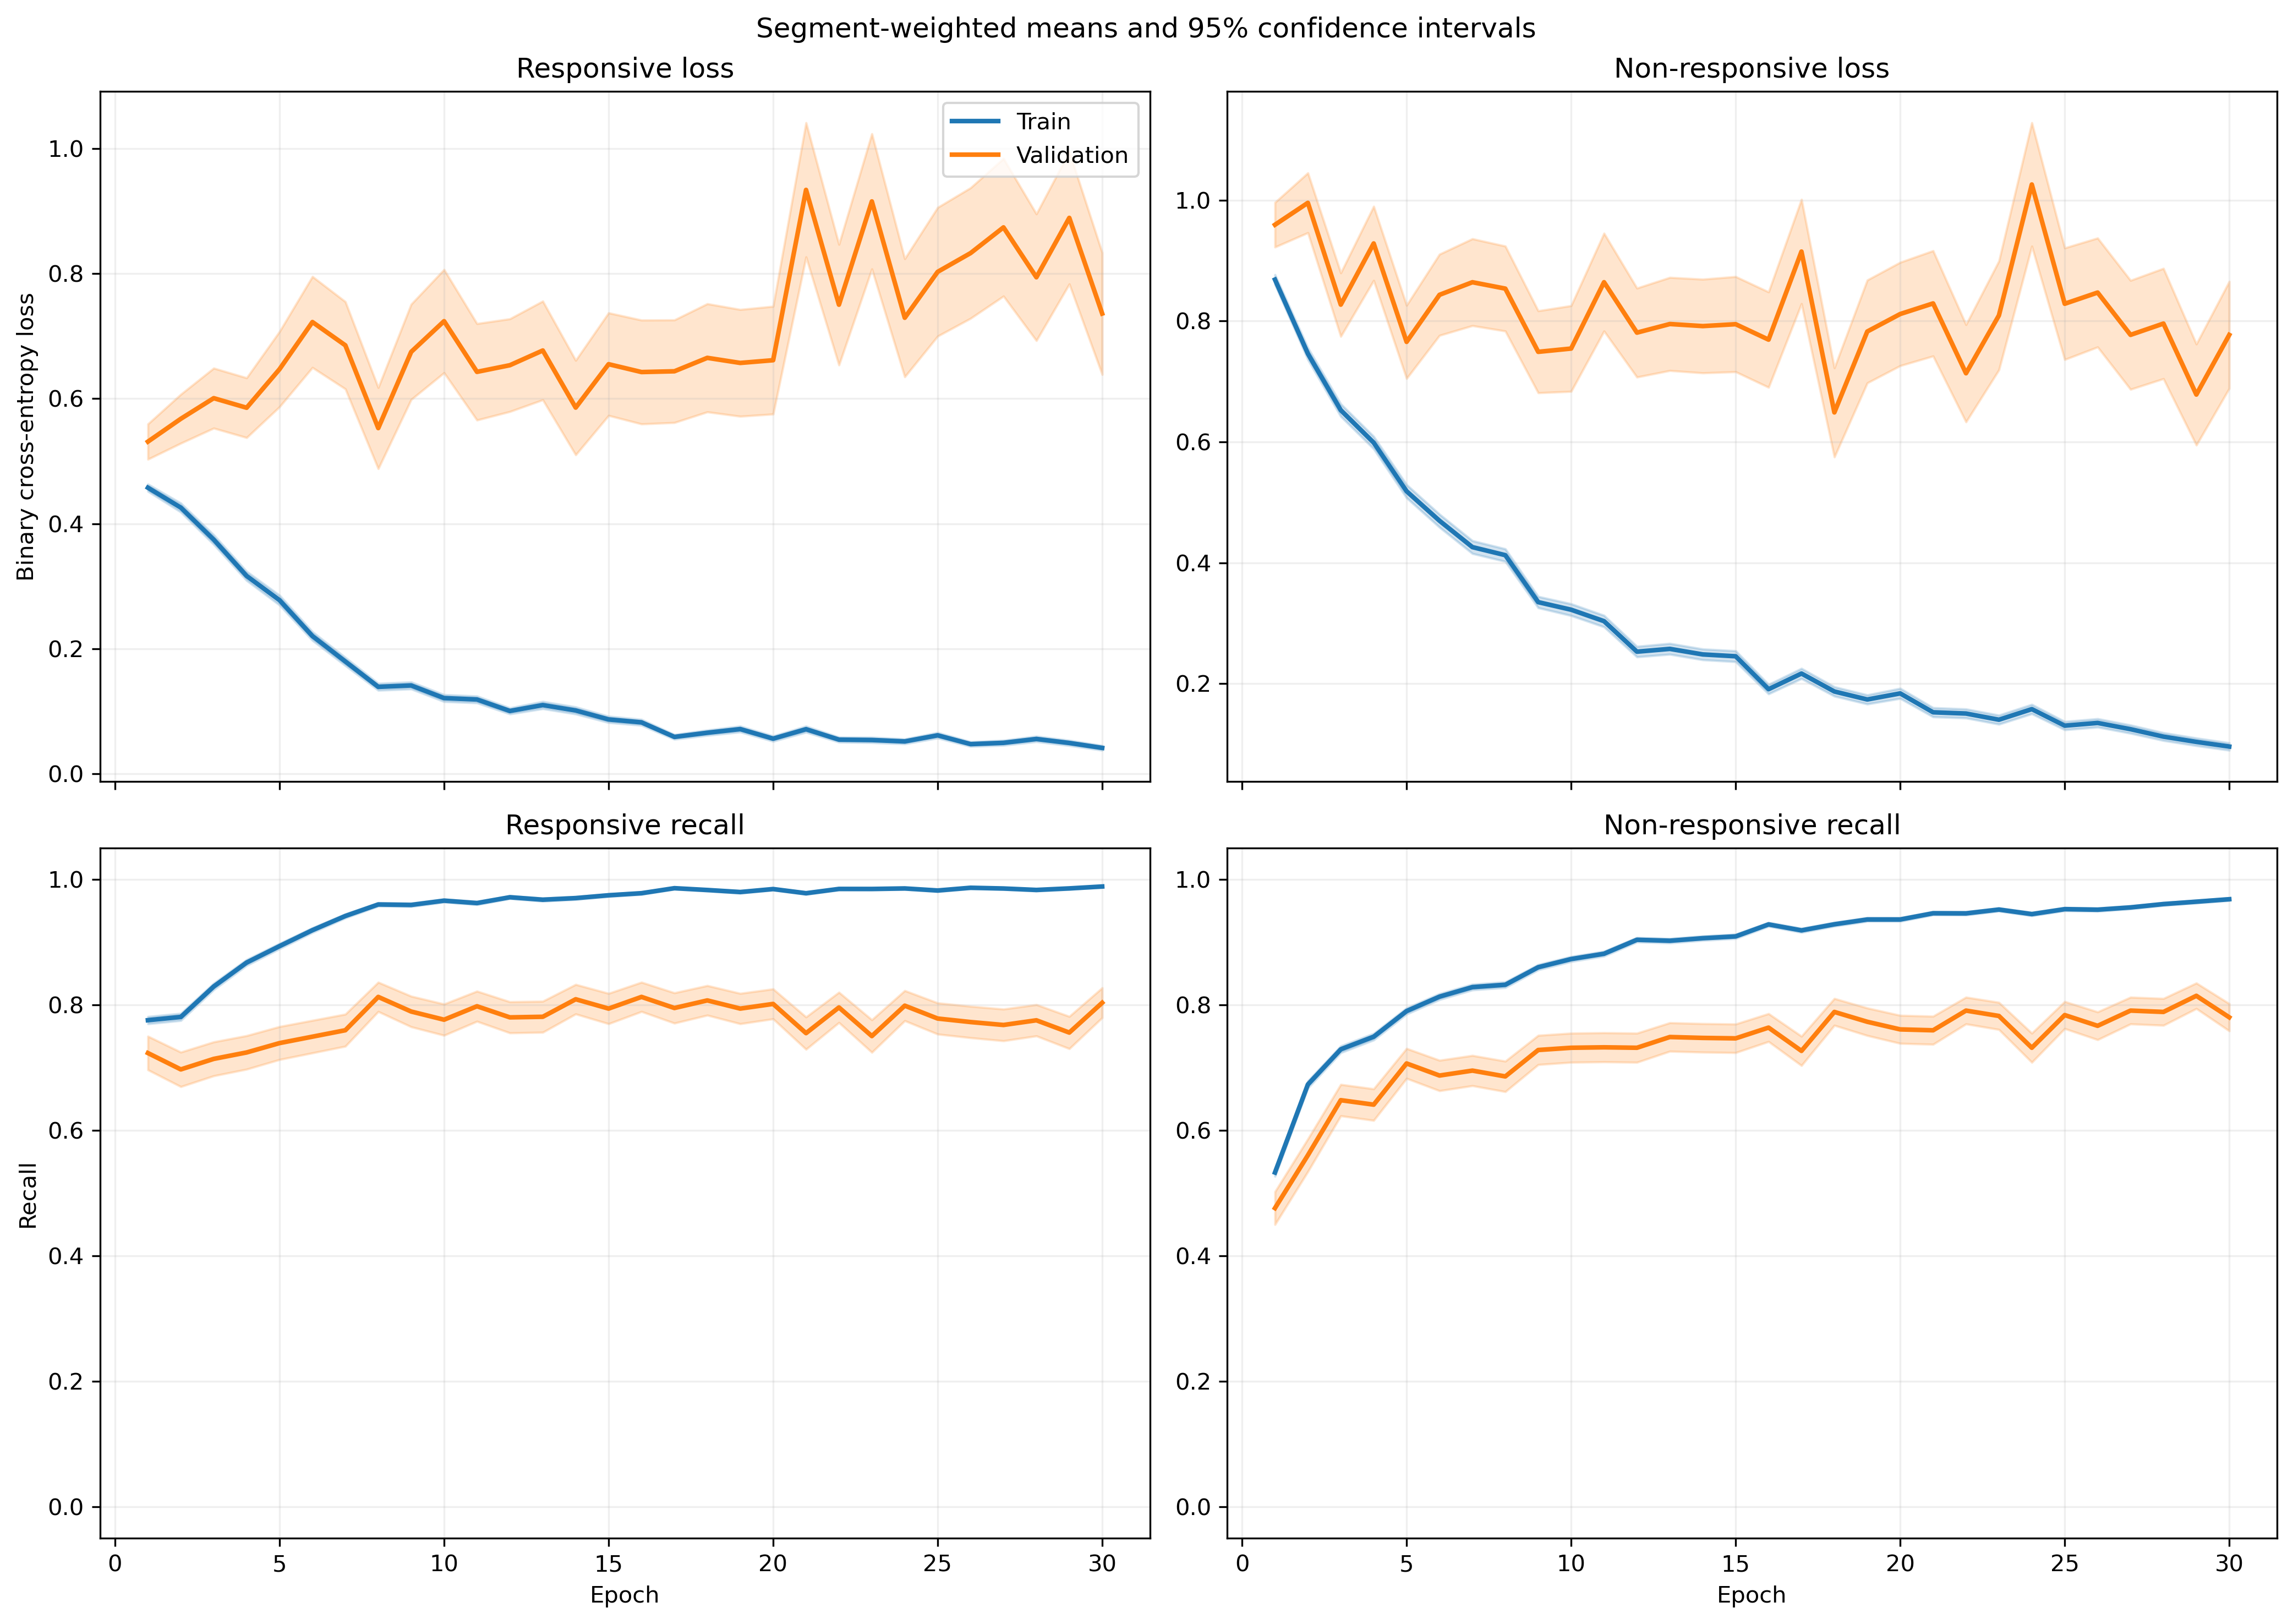

The file beside this chart, header and first rows:
fold, epoch, split, r_loss, r_loss_count, r_loss_sum, r_loss_sum_sq, r_recall, r_recall_count, r_recall_sum, r_recall_sum_sq, nr_loss, nr_loss_count, nr_loss_sum, nr_loss_sum_sq, nr_recall, nr_recall_count, nr_recall_sum, nr_recall_sum_sq
1, 1, train, 0.4312, 1063, 458.4, 435.8, 0.7883, 1063, 838.0, 838.0, 0.9495, 1401, 1330, 2137, 0.5096, 1401, 714.0, 714.0
1, 1, validation, 0.1029, 10, 1.029, 0.1306, 1.0, 10, 10.0, 10.0, , 0, 0.0, 0.0, , 0, 0.0, 0.0
1, 2, train, 0.5215, 1063, 554.3, 753.4, 0.7733, 1063, 822.0, 822.0, 0.5781, 1401, 810, 1229, 0.7316, 1401, 1025, 1025
1, 2, validation, 0.09652, 10, 0.9652, 0.1184, 1.0, 10, 10.0, 10.0, , 0, 0.0, 0.0, , 0, 0.0, 0.0
1, 3, train, 0.324, 1063, 344.4, 378.9, 0.8457, 1063, 899.0, 899.0, 0.7378, 1401, 1034, 1998, 0.7016, 1401, 983.0, 983.0
1, 3, validation, 0.05356, 10, 0.5356, 0.05179, 1.0, 10, 10.0, 10.0, , 0, 0.0, 0.0, , 0, 0.0, 0.0
1, 4, train, 0.338, 1063, 359.3, 380.1, 0.8485, 1063, 902.0, 902.0, 0.5275, 1401, 739.1, 1192, 0.7859, 1401, 1101, 1101
1, 4, validation, 0.06025, 10, 0.6025, 0.04959, 1.0, 10, 10.0, 10.0, , 0, 0.0, 0.0, , 0, 0.0, 0.0
1, 5, train, 0.2976, 1063, 316.3, 418.3, 0.8805, 1063, 936.0, 936.0, 0.4176, 1401, 585, 1110, 0.828, 1401, 1160, 1160
1, 5, validation, 0.05673, 10, 0.5673, 0.07136, 1.0, 10, 10.0, 10.0, , 0, 0.0, 0.0, , 0, 0.0, 0.0
1, 6, train, 0.1404, 1063, 149.2, 213.8, 0.9586, 1063, 1019, 1019, 0.538, 1401, 753.7, 1925, 0.7951, 1401, 1114, 1114
1, 6, validation, 0.02964, 10, 0.2964, 0.0223, 1.0, 10, 10.0, 10.0, , 0, 0.0, 0.0, , 0, 0.0, 0.0
1, 7, train, 0.1343, 1063, 142.7, 160.1, 0.9614, 1063, 1022, 1022, 0.5496, 1401, 770, 1739, 0.7737, 1401, 1084, 1084
1, 7, validation, 0.08522, 10, 0.8522, 0.2853, 1.0, 10, 10.0, 10.0, , 0, 0.0, 0.0, , 0, 0.0, 0.0
1, 8, train, 0.1739, 1063, 184.9, 340.7, 0.9464, 1063, 1006, 1006, 0.3989, 1401, 558.9, 1375, 0.8458, 1401, 1185, 1185
1, 8, validation, 0.02308, 10, 0.2308, 0.02565, 1.0, 10, 10.0, 10.0, , 0, 0.0, 0.0, , 0, 0.0, 0.0
1, 9, train, 0.1748, 1063, 185.8, 301.4, 0.9407, 1063, 1000, 1000, 0.333, 1401, 466.5, 1072, 0.8665, 1401, 1214, 1214
1, 9, validation, 0.01146, 10, 0.1146, 0.001808, 1.0, 10, 10.0, 10.0, , 0, 0.0, 0.0, , 0, 0.0, 0.0
1, 10, train, 0.08237, 1063, 87.56, 100.3, 0.9802, 1063, 1042, 1042, 0.3836, 1401, 537.4, 1247, 0.8423, 1401, 1180, 1180
1, 10, validation, 0.007092, 10, 0.07092, 0.0006458, 1.0, 10, 10.0, 10.0, , 0, 0.0, 0.0, , 0, 0.0, 0.0
1, 11, train, 0.14, 1063, 148.9, 221.8, 0.9445, 1063, 1004, 1004, 0.2646, 1401, 370.8, 914.4, 0.8979, 1401, 1258, 1258
1, 11, validation, 0.006815, 10, 0.06815, 0.001533, 1.0, 10, 10.0, 10.0, , 0, 0.0, 0.0, , 0, 0.0, 0.0
1, 12, train, 0.07988, 1063, 84.91, 94.99, 0.9812, 1063, 1043, 1043, 0.3034, 1401, 425, 940.4, 0.8815, 1401, 1235, 1235
1, 12, validation, 0.006961, 10, 0.06961, 0.001042, 1.0, 10, 10.0, 10.0, , 0, 0.0, 0.0, , 0, 0.0, 0.0
1, 13, train, 0.05906, 1063, 62.78, 69.67, 0.9831, 1063, 1045, 1045, 0.2756, 1401, 386.1, 1006, 0.9044, 1401, 1267, 1267
1, 13, validation, 0.005308, 10, 0.05308, 0.0007367, 1.0, 10, 10.0, 10.0, , 0, 0.0, 0.0, , 0, 0.0, 0.0
1, 14, train, 0.1294, 1063, 137.6, 308.9, 0.9643, 1063, 1025, 1025, 0.1834, 1401, 256.9, 625.2, 0.9308, 1401, 1304, 1304
1, 14, validation, 0.00466, 10, 0.0466, 0.0005125, 1.0, 10, 10.0, 10.0, , 0, 0.0, 0.0, , 0, 0.0, 0.0
1, 15, train, 0.06478, 1063, 68.86, 77.36, 0.9774, 1063, 1039, 1039, 0.3991, 1401, 559.2, 1450, 0.848, 1401, 1188, 1188
1, 15, validation, 0.01211, 10, 0.1211, 0.005743, 1.0, 10, 10.0, 10.0, , 0, 0.0, 0.0, , 0, 0.0, 0.0
1, 16, train, 0.09546, 1063, 101.5, 131.4, 0.9746, 1063, 1036, 1036, 0.158, 1401, 221.4, 458.1, 0.94, 1401, 1317, 1317
1, 16, validation, 0.01014, 10, 0.1014, 0.002635, 1.0, 10, 10.0, 10.0, , 0, 0.0, 0.0, , 0, 0.0, 0.0
1, 17, train, 0.06439, 1063, 68.45, 96.36, 0.9868, 1063, 1049, 1049, 0.1553, 1401, 217.5, 535, 0.945, 1401, 1324, 1324
1, 17, validation, 0.004872, 10, 0.04872, 0.0006709, 1.0, 10, 10.0, 10.0, , 0, 0.0, 0.0, , 0, 0.0, 0.0
1, 18, train, 0.03944, 1063, 41.93, 43.83, 0.9906, 1063, 1053, 1053, 0.184, 1401, 257.7, 720, 0.9336, 1401, 1308, 1308
1, 18, validation, 0.003056, 10, 0.03056, 0.0002636, 1.0, 10, 10.0, 10.0, , 0, 0.0, 0.0, , 0, 0.0, 0.0
1, 19, train, 0.04732, 1063, 50.3, 33.58, 0.9849, 1063, 1047, 1047, 0.1912, 1401, 267.9, 641.2, 0.9315, 1401, 1305, 1305
1, 19, validation, 0.002599, 10, 0.02599, 0.0001574, 1.0, 10, 10.0, 10.0, , 0, 0.0, 0.0, , 0, 0.0, 0.0
1, 20, train, 0.04483, 1063, 47.66, 46.05, 0.9906, 1063, 1053, 1053, 0.1853, 1401, 259.6, 629, 0.93, 1401, 1303, 1303
1, 20, validation, 0.002825, 10, 0.02825, 0.0001817, 1.0, 10, 10.0, 10.0, , 0, 0.0, 0.0, , 0, 0.0, 0.0
1, 21, train, 0.02704, 1063, 28.75, 43.55, 0.9944, 1063, 1057, 1057, 0.2303, 1401, 322.6, 1024, 0.9222, 1401, 1292, 1292
1, 21, validation, 0.001597, 10, 0.01597, 8.634939149487764e-05, 1.0, 10, 10.0, 10.0, , 0, 0.0, 0.0, , 0, 0.0, 0.0
1, 22, train, 0.03278, 1063, 34.84, 29.11, 0.9897, 1063, 1052, 1052, 0.396, 1401, 554.8, 1808, 0.863, 1401, 1209, 1209
1, 22, validation, 0.002056, 10, 0.02056, 8.510436396136356e-05, 1.0, 10, 10.0, 10.0, , 0, 0.0, 0.0, , 0, 0.0, 0.0
1, 23, train, 0.02534, 1063, 26.94, 59.59, 0.9934, 1063, 1056, 1056, 0.1856, 1401, 260.1, 973.5, 0.9465, 1401, 1326, 1326
1, 23, validation, 0.0009172, 10, 0.009172, 1.610682875252678e-05, 1.0, 10, 10.0, 10.0, , 0, 0.0, 0.0, , 0, 0.0, 0.0
1, 24, train, 0.1164, 1063, 123.7, 217.9, 0.9577, 1063, 1018, 1018, 0.07273, 1401, 101.9, 266.2, 0.9764, 1401, 1368, 1368
1, 24, validation, 0.04406, 10, 0.4406, 0.04976, 1.0, 10, 10.0, 10.0, , 0, 0.0, 0.0, , 0, 0.0, 0.0
1, 25, train, 0.09176, 1063, 97.55, 131.4, 0.968, 1063, 1029, 1029, 0.1237, 1401, 173.4, 482.9, 0.9586, 1401, 1343, 1343
1, 25, validation, 0.08964, 10, 0.8964, 0.7687, 0.9, 10, 9.0, 9.0, , 0, 0.0, 0.0, , 0, 0.0, 0.0
1, 26, train, 0.0512, 1063, 54.43, 93.69, 0.9831, 1063, 1045, 1045, 0.1427, 1401, 199.9, 558.3, 0.9529, 1401, 1335, 1335
1, 26, validation, 0.002489, 10, 0.02489, 0.0002004, 1.0, 10, 10.0, 10.0, , 0, 0.0, 0.0, , 0, 0.0, 0.0
1, 27, train, 0.05157, 1063, 54.82, 68.64, 0.9793, 1063, 1041, 1041, 0.1081, 1401, 151.4, 441.9, 0.9636, 1401, 1350, 1350
1, 27, validation, 0.002081, 10, 0.02081, 0.0001476, 1.0, 10, 10.0, 10.0, , 0, 0.0, 0.0, , 0, 0.0, 0.0
1, 28, train, 0.1056, 1063, 112.2, 238, 0.9633, 1063, 1024, 1024, 0.1017, 1401, 142.4, 384.6, 0.9657, 1401, 1353, 1353
1, 28, validation, 0.002014, 10, 0.02014, 0.000132, 1.0, 10, 10.0, 10.0, , 0, 0.0, 0.0, , 0, 0.0, 0.0
1, 29, train, 0.03248, 1063, 34.53, 28.36, 0.9906, 1063, 1053, 1053, 0.2003, 1401, 280.7, 671, 0.9222, 1401, 1292, 1292
1, 29, validation, 0.003063, 10, 0.03063, 0.0002817, 1.0, 10, 10.0, 10.0, , 0, 0.0, 0.0, , 0, 0.0, 0.0
1, 30, train, 0.04655, 1063, 49.48, 68.5, 0.984, 1063, 1046, 1046, 0.09116, 1401, 127.7, 376.1, 0.9729, 1401, 1363, 1363
1, 30, validation, 0.003638, 10, 0.03638, 0.0005674, 1.0, 10, 10.0, 10.0, , 0, 0.0, 0.0, , 0, 0.0, 0.0
... 1,140 more rows
